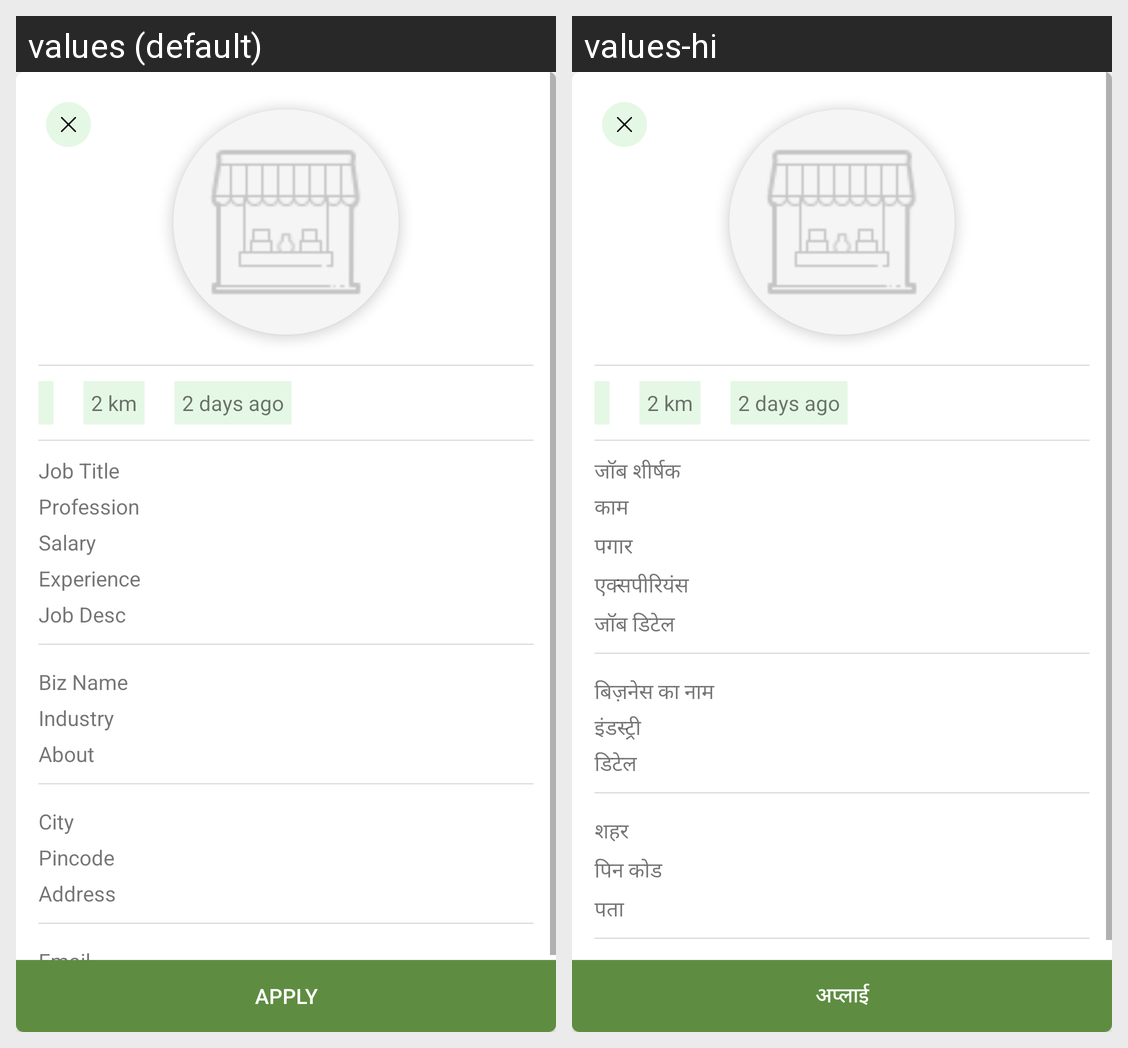

Translations of the strings shown on this Android screen, per locale in the grid:
Android screen res/layout/activity_detail_job.xml rendered under 2 locales, left to right: values (default), values-hi. Device: Nexus 5 (rendered at 1080×1920; each locale shown at half size, 540×960, under a caption strip naming it); theme Theme.Transparent.
Strings drawn on this screen, with the default value and each locale's value (text and hints the layout hard-codes, and strings that could not be matched under every locale, appear in the picture but are not listed):

jobTitle
  values: Job Title
  values-hi: जॉब शीर्षक

profession
  values: Profession
  values-hi: काम

salary
  values: Salary
  values-hi: पगार

experience
  values: Experience
  values-hi: एक्सपीरियंस

jobDesc
  values: Job Desc
  values-hi: जॉब डिटेल

businessName
  values: Biz Name
  values-hi: बिज़नेस का नाम

industry
  values: Industry
  values-hi: इंडस्ट्री

about
  values: About
  values-hi: डिटेल

city
  values: City
  values-hi: शहर

pincode
  values: Pincode
  values-hi: पिन कोड

address
  values: Address
  values-hi: पता

apply
  values: Apply
  values-hi: अप्लाई
